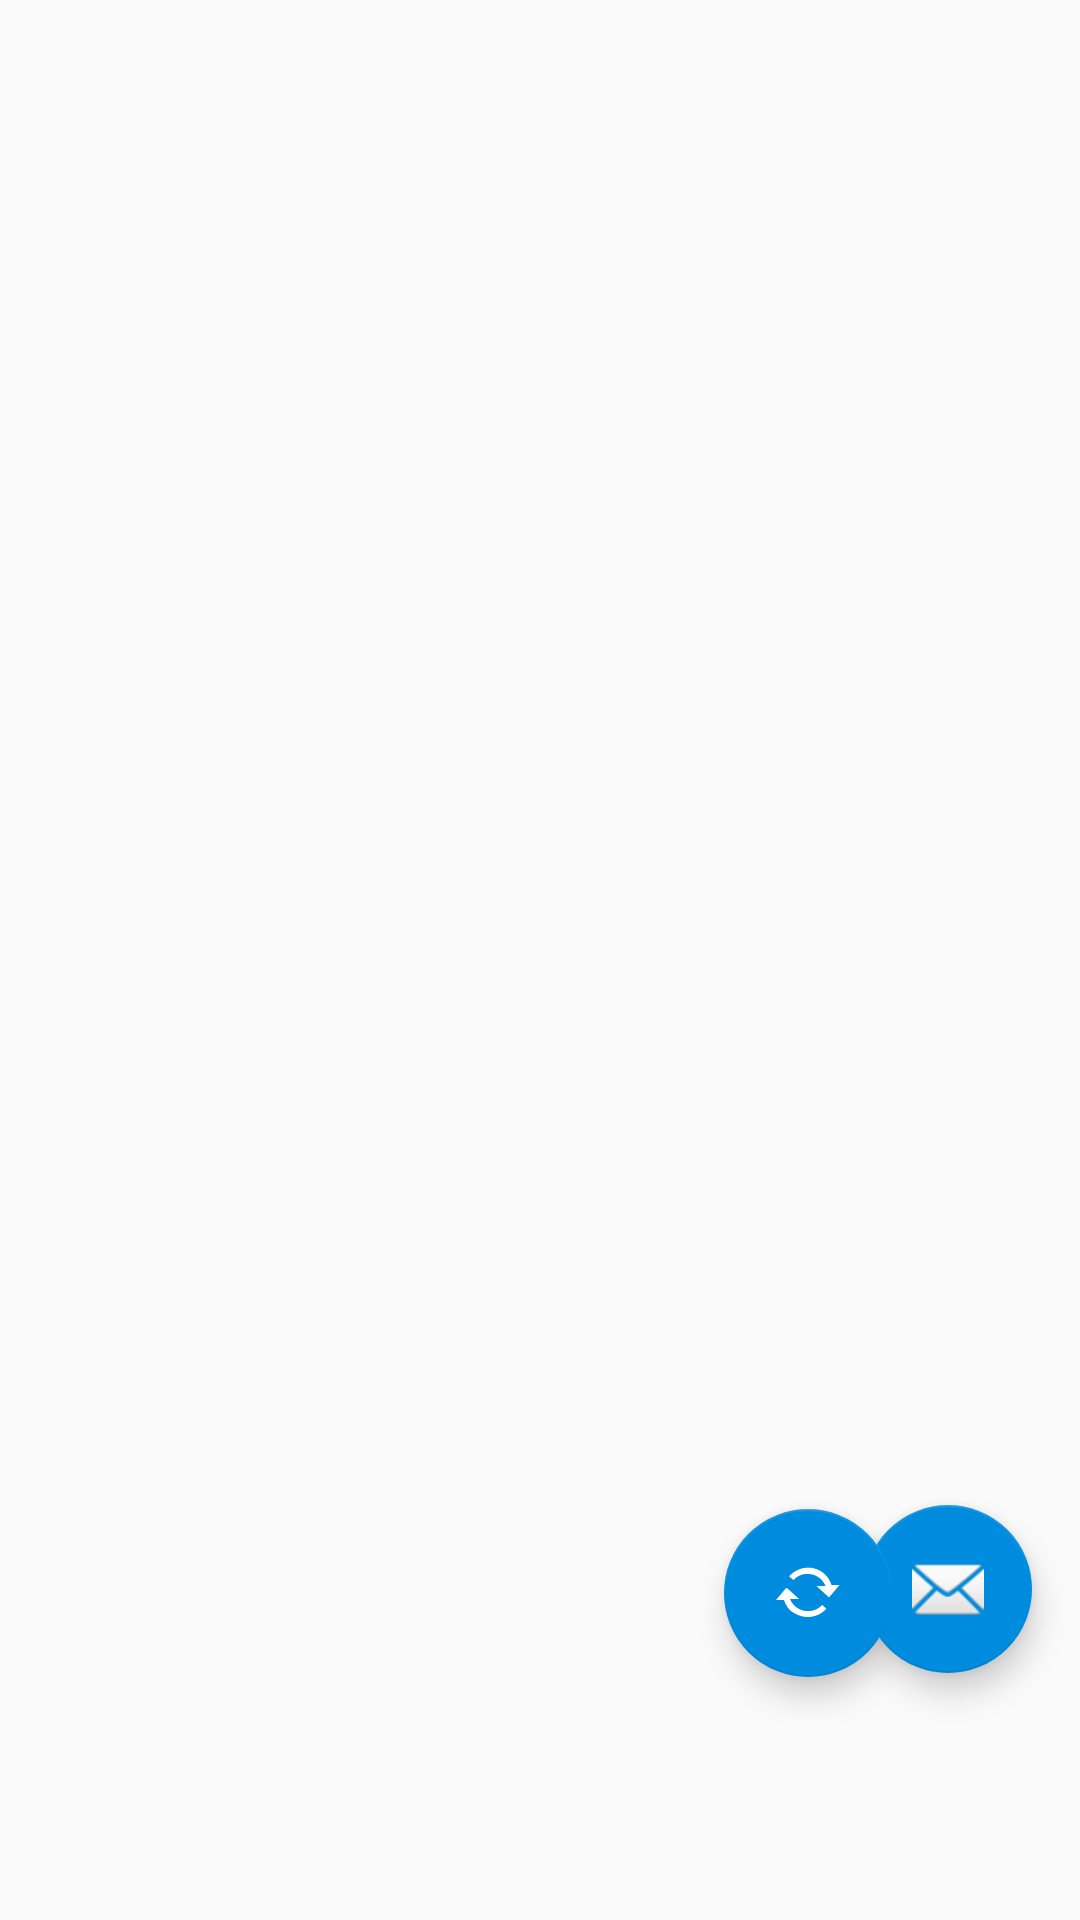

Here is an Android app screen rendered from its layout file. Give the layout XML and the strings, colors and styles it references.
<!-- AndroidManifest.xml: application theme MyMaterialTheme -->
<!-- res/layout/fragment_news.xml -->
<android.support.constraint.ConstraintLayout xmlns:android="http://schemas.android.com/apk/res/android"
    xmlns:tools="http://schemas.android.com/tools"
    xmlns:app="http://schemas.android.com/apk/res-auto"
    android:layout_width="match_parent"
    android:layout_height="match_parent"
    tools:context="com.example.bekarys.appnews.Fragments.NewsFragment"
    android:orientation="vertical">

    
    <android.support.v7.widget.RecyclerView
        android:id="@+id/recycler_viewNews"
        android:layout_width="0dp"
        android:layout_height="0dp"
        android:clipToPadding="false"
        android:scrollbars="vertical"
        android:layout_marginRight="8dp"
        app:layout_constraintRight_toRightOf="parent"
        android:layout_marginLeft="8dp"
        app:layout_constraintLeft_toLeftOf="parent"
        app:layout_constraintTop_toTopOf="parent"
        android:layout_marginTop="8dp"
        app:layout_constraintHorizontal_bias="0.0"
        app:layout_constraintBottom_toBottomOf="parent"
        android:layout_marginBottom="8dp" />

    <android.support.design.widget.FloatingActionButton
        android:id="@+id/fab_news"
        android:layout_width="wrap_content"
        android:layout_height="wrap_content"
        android:layout_margin="@dimen/fab_margin"
        app:srcCompat="@android:drawable/ic_dialog_email"
        android:layout_marginRight="15dp"
        app:layout_constraintRight_toRightOf="parent"
        android:layout_marginLeft="8dp"
        app:layout_constraintLeft_toLeftOf="parent"
        app:layout_constraintTop_toTopOf="parent"
        android:layout_marginTop="8dp"
        app:layout_constraintBottom_toBottomOf="parent"
        android:layout_marginBottom="8dp"
        app:layout_constraintVertical_bias="0.88"
        app:layout_constraintHorizontal_bias="1.0" />

    <android.support.design.widget.FloatingActionButton
        android:id="@+id/syn_news"
        android:layout_width="wrap_content"
        android:layout_height="wrap_content"
        android:layout_margin="@dimen/fab_margin"
        app:srcCompat="@android:drawable/stat_notify_sync"
        android:layout_marginRight="15dp"
        app:layout_constraintRight_toRightOf="parent"
        android:layout_marginLeft="8dp"
        app:layout_constraintLeft_toLeftOf="parent"
        app:layout_constraintTop_toTopOf="parent"
        android:layout_marginTop="8dp"
        app:layout_constraintBottom_toBottomOf="parent"
        android:layout_marginBottom="8dp"
        app:layout_constraintVertical_bias="0.882"
        app:layout_constraintHorizontal_bias="0.828" />

</android.support.constraint.ConstraintLayout>
<!-- resources referenced by this layout -->
<resources>
  <dimen name="fab_margin">16dp</dimen>
  <style name="MyMaterialTheme" parent="MyMaterialTheme.Base">
  
      </style>
  <style name="MyMaterialTheme.Base" parent="Theme.AppCompat.Light.DarkActionBar">
          <item name="windowNoTitle">true</item>
          <item name="windowActionBar">false</item>
          <item name="colorPrimary">@color/colorPrimary</item>
          <item name="colorPrimaryDark">@color/colorPrimaryDark</item>
          <item name="colorAccent">@color/colorAccent</item>
      </style>
  <color name="colorPrimary">#125688</color>
  <color name="colorPrimaryDark">#125688</color>
  <color name="colorAccent">#008cde</color>
</resources>
